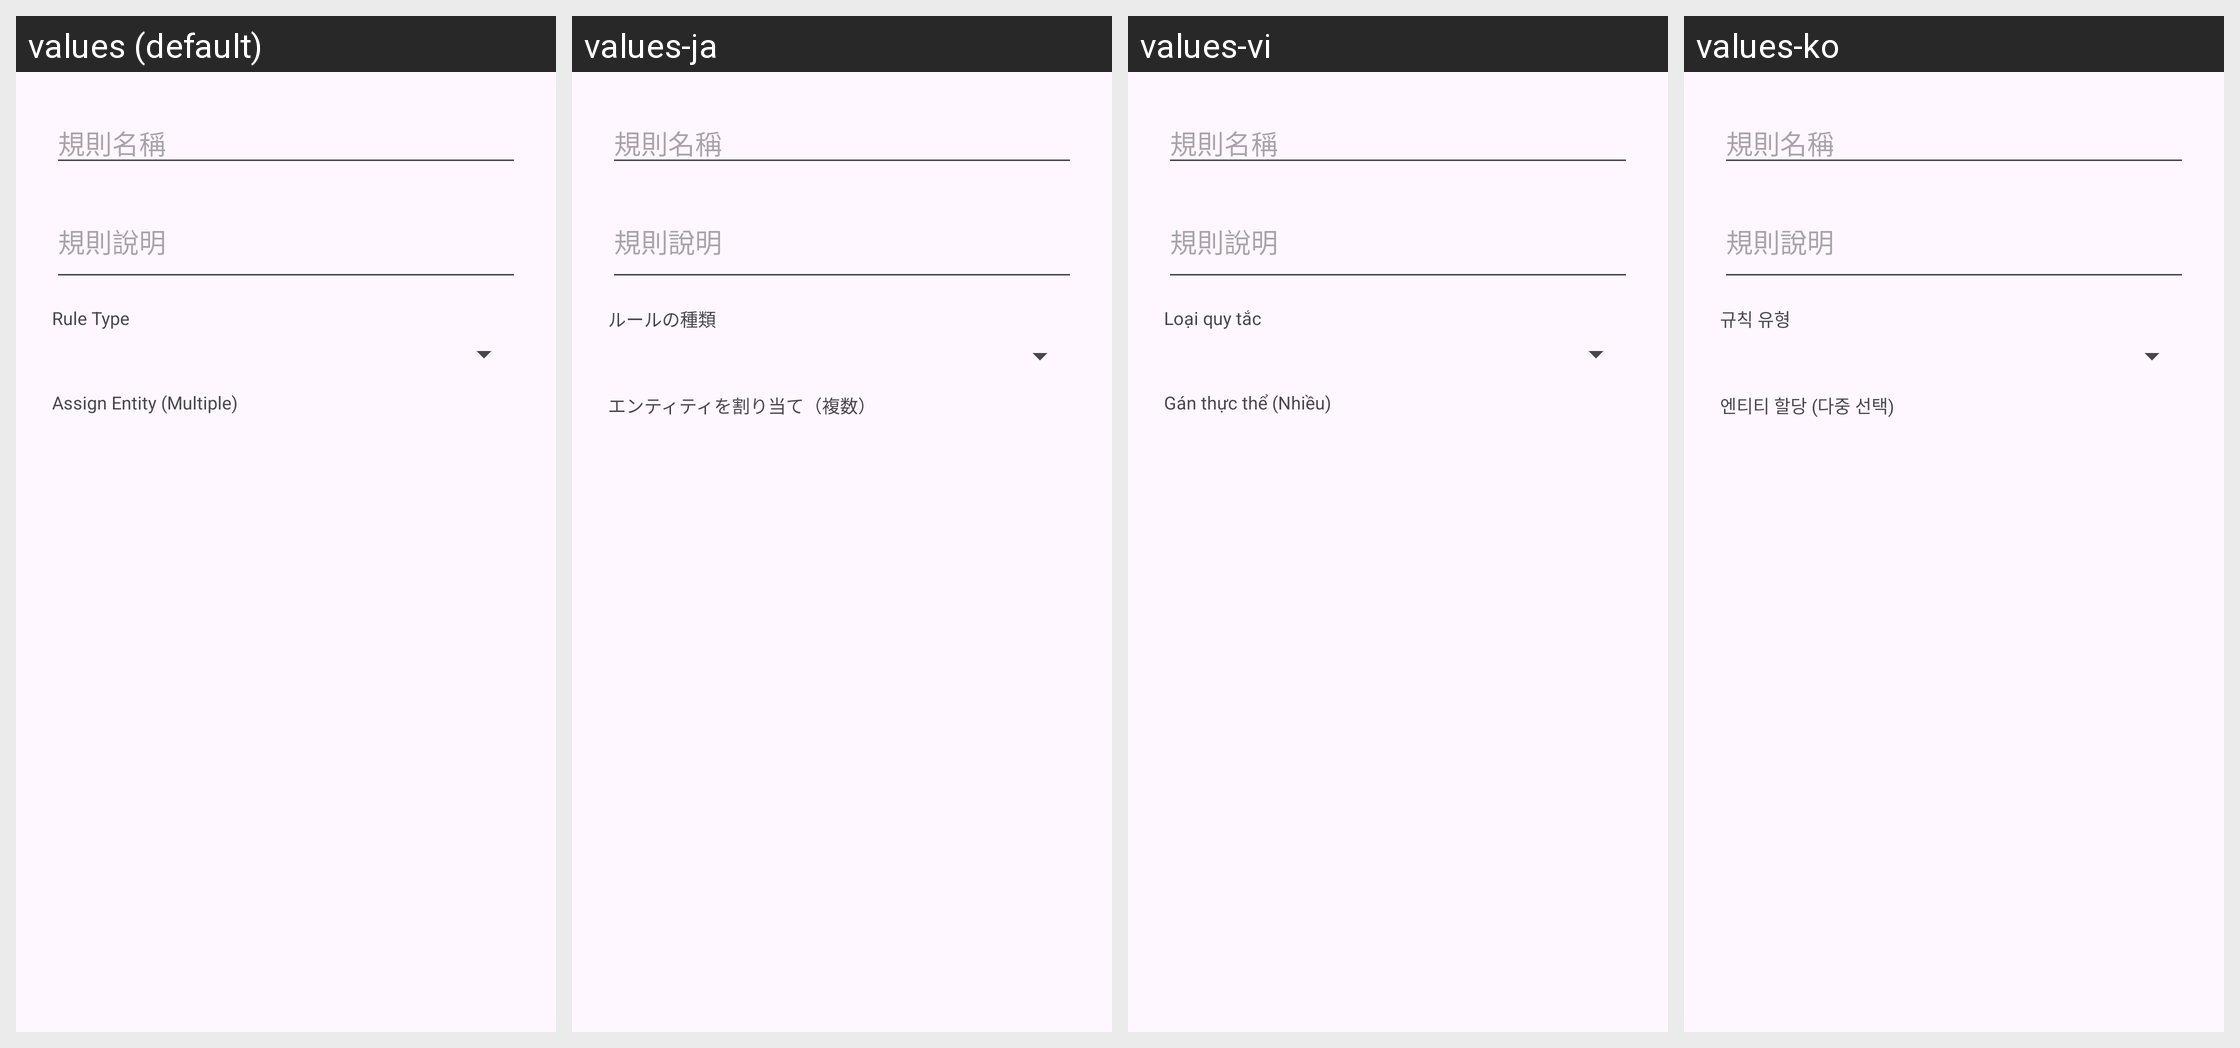

Strings drawn on this Android screen and how each of the app's shown locales translates them:
Android screen res/layout/dialog_mission_rule.xml rendered under 4 locales, left to right: values (default), values-ja, values-vi, values-ko. Device: Nexus 5 (rendered at 1080×1920; each locale shown at half size, 540×960, under a caption strip naming it); theme Theme.ClawLiveCompanion.
Other locales in the repository, not shown: values-in, values-th, values-zh-rCN, values-zh-rTW.
Strings drawn on this screen, with the default value and each locale's value (text and hints the layout hard-codes, and strings that could not be matched under every locale, appear in the picture but are not listed):

rule_type
  values: Rule Type
  values-ja: ルールの種類
  values-vi: Loại quy tắc
  values-ko: 규칙 유형

assign_entity_multi
  values: Assign Entity (Multiple)
  values-ja: エンティティを割り当て（複数）
  values-vi: Gán thực thể (Nhiều)
  values-ko: 엔티티 할당 (다중 선택)
